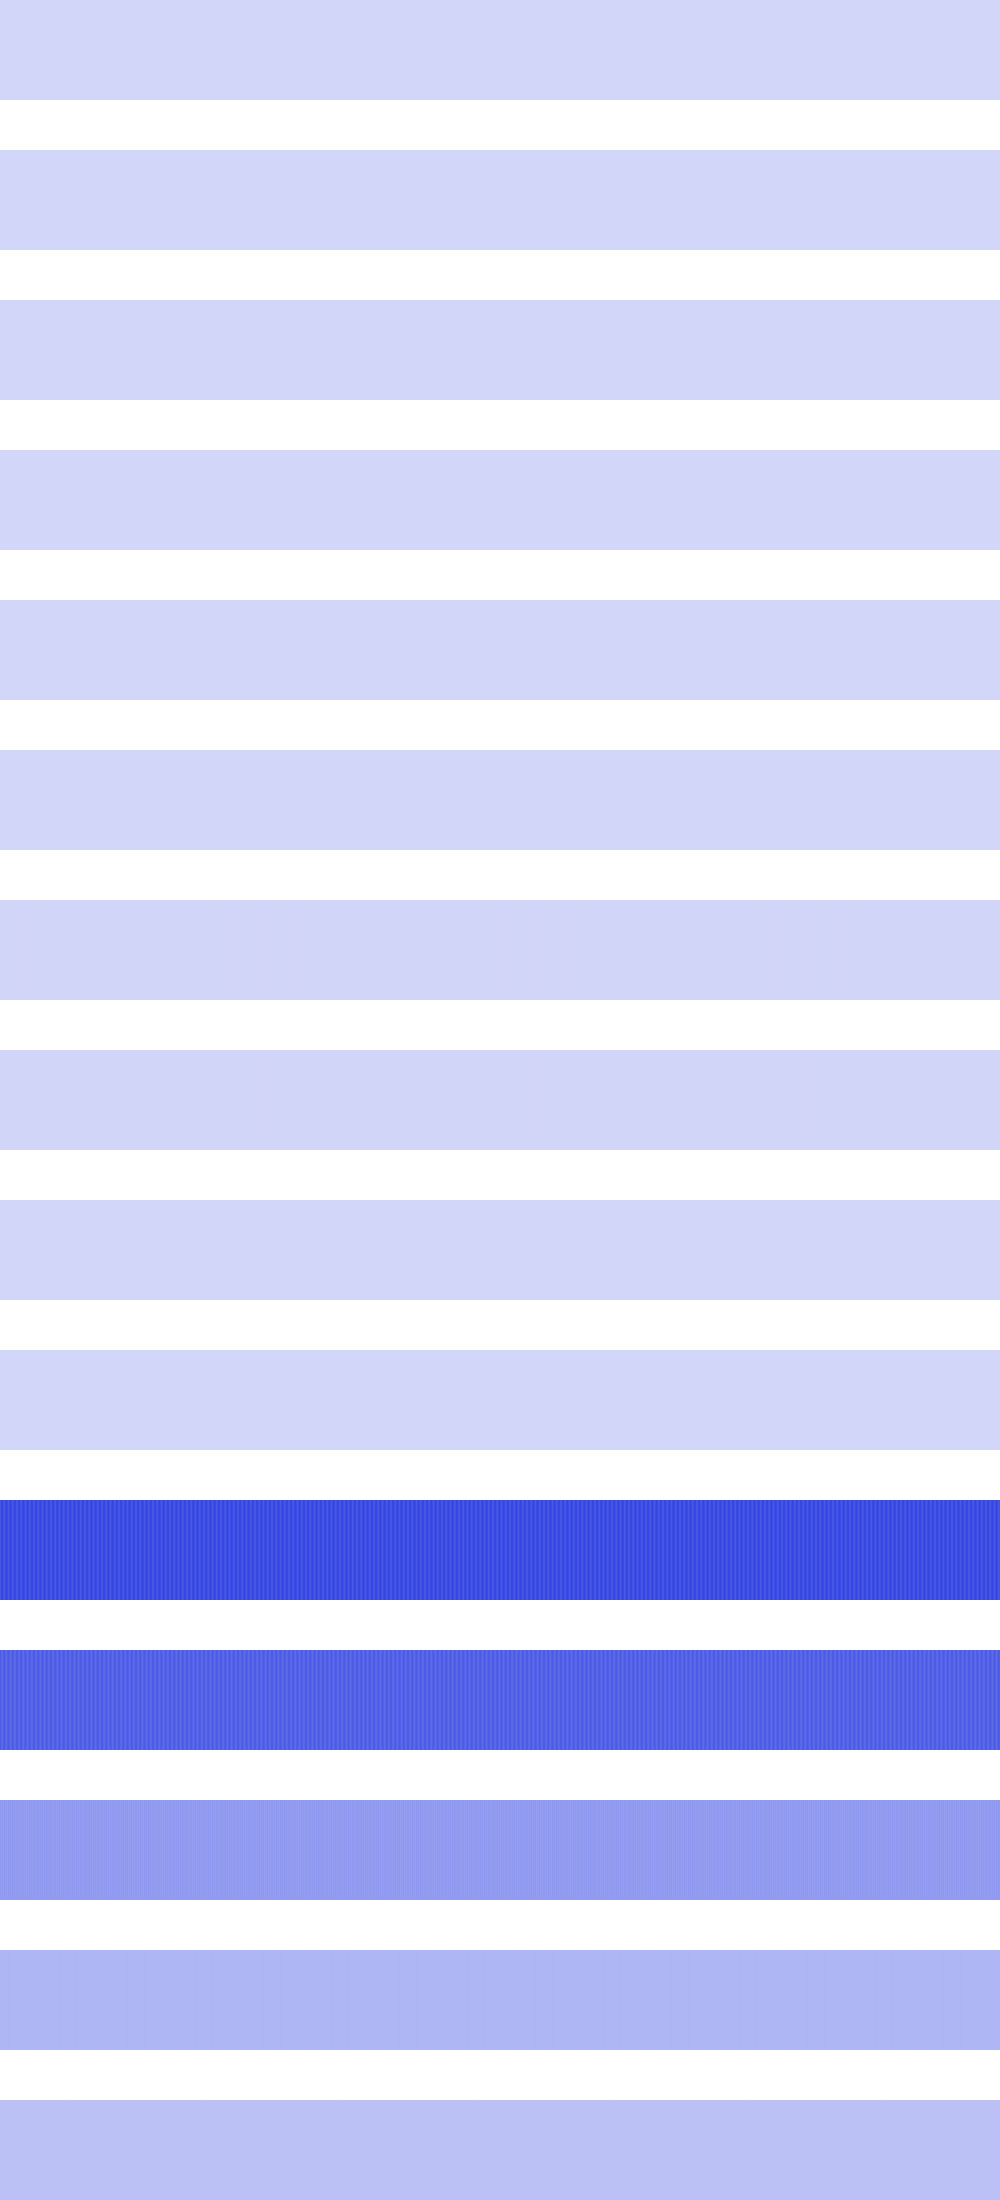

Source data for this figure (header and first rows):
0, 0, 0, 0, 0, 0, 0, 0, 0, 0, 0, 0, 0, 0, 0, 0, 0, 0, 0, 0, 0, 0, 0, 0
0, 0, 0, 0, 0, 0, 0, 0, 0, 0, 0, 0, 0, 0, 0, 0, 0, 0, 0, 0, 0, 0, 0, 0
14400, 14400, 14400, 14400, 14400, 14400, 14400, 14400, 7744, 7744, 7744, 7744, 7744, 7744, 7744, 7744, 3136, 3136, 3136, 3136, 3136, 3136, 3136, 3136
0, 0, 0, 0, 256, 256, 256, 256, 1024, 1024, 1024, 1024, 2304, 2304, 2304, 2304, 4096, 4096, 4096, 4096, 6400, 6400, 6400, 6400
0, 0, 0, 0, 1024, 1024, 0, 0, 4096, 4096, 0, 0, 9216, 9216, 0, 0, 16384, 16384, 0, 0, 9216, 9216, 0, 0
0, 0, 0, 0, 4096, 0, 0, 0, 16384, 0, 0, 0, 4096, 0, 0, 0, 0, 0, 0, 0, 0, 4096, 0, 0
2834432, 475136, 212992, 2048000, 3481600, 868352, 81920, 1392640, 3686400, 1392640, 81920, 868352, 3481600, 2048000, 212992, 475136, 2834432, 2834432, 475136, 212992, 2048000, 3481600, 868352, 81920
229376, 2064384, 2850816, 491520, 81920, 1409024, 3244032, 884736, 32768, 884736, 3244032, 1409024, 81920, 491520, 2850816, 2064384, 229376, 229376, 2064384, 2850816, 491520, 81920, 1409024, 3244032
458752, 983040, 458752, 983040, 163840, 1245184, 196608, 1245184, 65536, 1245184, 196608, 1245184, 163840, 983040, 458752, 983040, 458752, 458752, 983040, 458752, 983040, 163840, 1245184, 196608
393216, 393216, 393216, 393216, 327680, 393216, 393216, 393216, 131072, 393216, 393216, 393216, 327680, 393216, 393216, 393216, 393216, 393216, 393216, 393216, 393216, 327680, 393216, 393216
378273792, 416022528, 420216832, 390856704, 367919104, 409731072, 422313984, 401342464, 364642304, 401342464, 422313984, 409731072, 367919104, 390856704, 420216832, 416022528, 378273792, 378273792, 416022528, 420216832, 390856704, 367919104, 409731072, 422313984
357040128, 327680000, 315097088, 352845824, 359399424, 338165760, 308805632, 346554368, 360185856, 346554368, 308805632, 338165760, 359399424, 352845824, 315097088, 327680000, 357040128, 357040128, 327680000, 315097088, 352845824, 359399424, 338165760, 308805632
177209344, 168820736, 177209344, 168820736, 181927936, 164626432, 181403648, 164626432, 183500800, 164626432, 181403648, 164626432, 181927936, 168820736, 177209344, 168820736, 177209344, 177209344, 168820736, 177209344, 168820736, 181927936, 164626432, 181403648
94371840, 94371840, 94371840, 94371840, 95420416, 94371840, 94371840, 94371840, 98566144, 94371840, 94371840, 94371840, 95420416, 94371840, 94371840, 94371840, 94371840, 94371840, 94371840, 94371840, 94371840, 95420416, 94371840, 94371840
62914560, 62914560, 62914560, 62914560, 65011712, 62914560, 62914560, 62914560, 62914560, 62914560, 62914560, 62914560, 65011712, 62914560, 62914560, 62914560, 62914560, 62914560, 62914560, 62914560, 62914560, 65011712, 62914560, 62914560
